Run: headless pygame with SDL's dummy video driver; simulated clock (each Clock.tick advances the game by its frame time, no real sleeping); random seed 0; keys injected as events and as key.get_pressed() state; no mouse input.
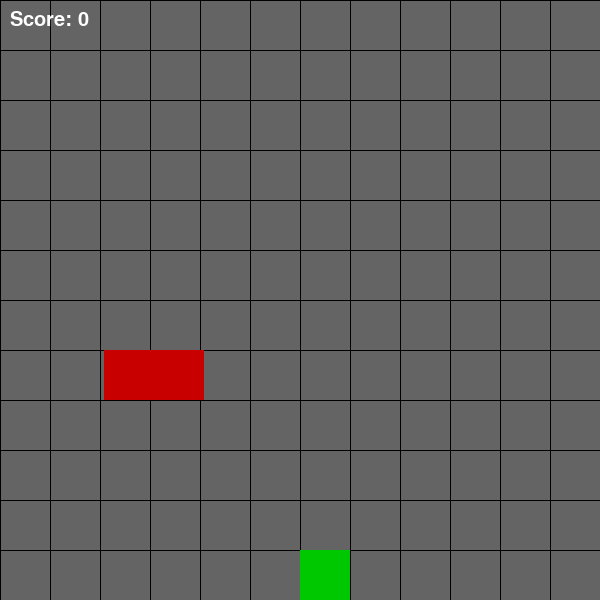
Frame 1 of 4 · flips 1–60 · no input
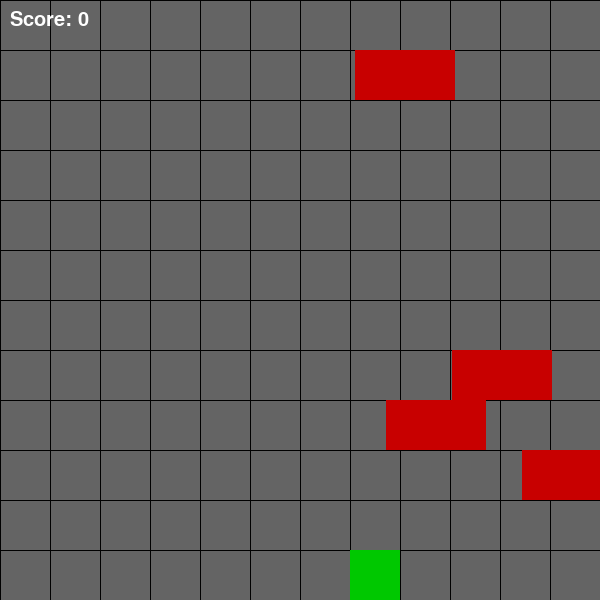
Frame 2 of 4 · flips 61–180 · tapped SPACE, RETURN · held RIGHT (→), D
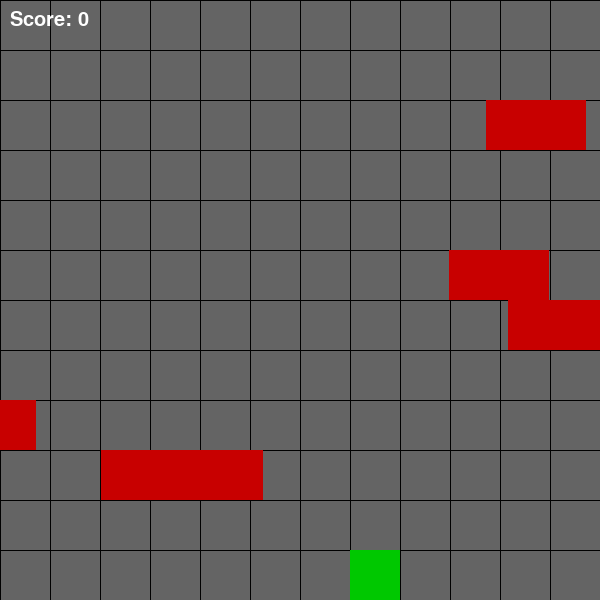
Frame 3 of 4 · flips 181–300 · held DOWN (↓), S
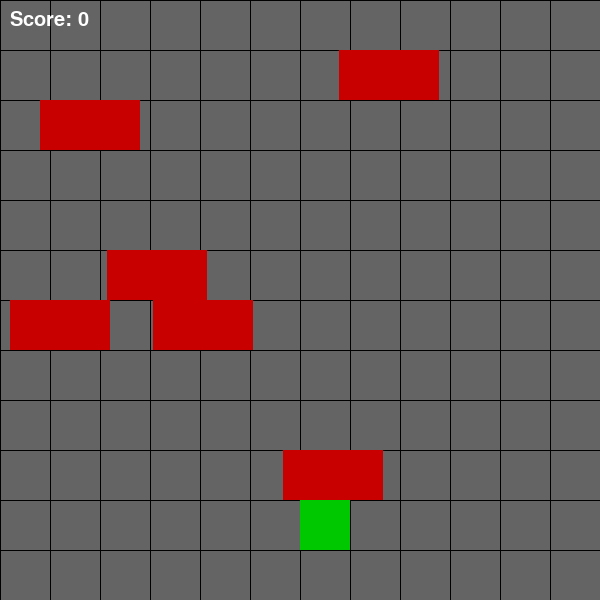
Frame 4 of 4 · flips 301–420 · held LEFT (←), A, UP (↑), W

The pygame program that drew these frames:

import pygame
import random

# Initialize Pygame
pygame.init()

# Screen dimensions
WIDTH, HEIGHT = 600, 600
SCREEN = pygame.display.set_mode((WIDTH, HEIGHT))
pygame.display.set_caption("Simple Crossy Road")

# Colors
WHITE = (255, 255, 255)
BLACK = (0, 0, 0)
GREEN = (0, 200, 0)
RED = (200, 0, 0)
GRAY = (100, 100, 100)

# Grid setup
GRID_SIZE = 50  # Each square size
ROWS = HEIGHT // GRID_SIZE
COLS = WIDTH // GRID_SIZE

# Player class
class Player:
    def __init__(self):
        self.x = COLS // 2
        self.y = ROWS - 1
        self.rect = pygame.Rect(self.x * GRID_SIZE, self.y * GRID_SIZE, GRID_SIZE, GRID_SIZE)

    def move(self, dx=0, dy=0):
        new_x = self.x + dx
        new_y = self.y + dy
        # Stay within bounds
        if 0 <= new_x < COLS and 0 <= new_y < ROWS:
            self.x = new_x
            self.y = new_y
            self.rect.topleft = (self.x * GRID_SIZE, self.y * GRID_SIZE)

    def draw(self):
        pygame.draw.rect(SCREEN, GREEN, self.rect)

# Car class
class Car:
    def __init__(self, y, speed, direction):
        self.y = y
        self.speed = speed
        self.direction = direction  # 1 = right, -1 = left
        if direction == 1:
            self.x = -1  # start offscreen left
        else:
            self.x = COLS  # start offscreen right
        self.width = 2  # cars occupy 2 grid squares
        self.rect = pygame.Rect(self.x * GRID_SIZE, self.y * GRID_SIZE, self.width * GRID_SIZE, GRID_SIZE)

    def update(self):
        self.x += self.speed * self.direction
        self.rect.x = int(self.x * GRID_SIZE)

    def offscreen(self):
        # Check if car is fully off screen
        if self.direction == 1:
            return self.x * GRID_SIZE > WIDTH
        else:
            return (self.x + self.width) * GRID_SIZE < 0

    def draw(self):
        pygame.draw.rect(SCREEN, RED, self.rect)

def main():
    clock = pygame.time.Clock()
    player = Player()

    # Lanes: y positions for cars (rows 1 to ROWS-2 are lanes)
    lanes = list(range(1, ROWS - 1))
    cars = []
    spawn_delay = 0
    score = 0

    run = True
    while run:
        clock.tick(60)
        SCREEN.fill(GRAY)

        for event in pygame.event.get():
            if event.type == pygame.QUIT:
                run = False

            if event.type == pygame.KEYDOWN:
                if event.key == pygame.K_UP:
                    player.move(dy=-1)
                elif event.key == pygame.K_DOWN:
                    player.move(dy=1)
                elif event.key == pygame.K_LEFT:
                    player.move(dx=-1)
                elif event.key == pygame.K_RIGHT:
                    player.move(dx=1)

        # Spawn cars randomly
        spawn_delay += 1
        if spawn_delay > 30:
            spawn_delay = 0
            lane = random.choice(lanes)
            speed = random.uniform(0.05, 0.12)
            direction = random.choice([-1, 1])
            cars.append(Car(lane, speed, direction))

        # Update cars
        for car in cars:
            car.update()

        # Remove offscreen cars
        cars = [car for car in cars if not car.offscreen()]

        # Draw lanes (optional grid lines)
        for y in range(ROWS):
            pygame.draw.line(SCREEN, BLACK, (0, y * GRID_SIZE), (WIDTH, y * GRID_SIZE))
        for x in range(COLS):
            pygame.draw.line(SCREEN, BLACK, (x * GRID_SIZE, 0), (x * GRID_SIZE, HEIGHT))

        # Draw cars
        for car in cars:
            car.draw()

        # Draw player
        player.draw()

        # Collision detection
        for car in cars:
            if player.rect.colliderect(car.rect):
                # Reset game on collision
                player = Player()
                cars.clear()
                score = 0

        # Check if player reached top (safe crossing)
        if player.y == 0:
            score += 1
            player = Player()
            cars.clear()

        # Draw score
        font = pygame.font.SysFont("Arial", 30)
        score_text = font.render(f"Score: {score}", True, WHITE)
        SCREEN.blit(score_text, (10, 10))

        pygame.display.flip()

    pygame.quit()

if __name__ == "__main__":
    main()
